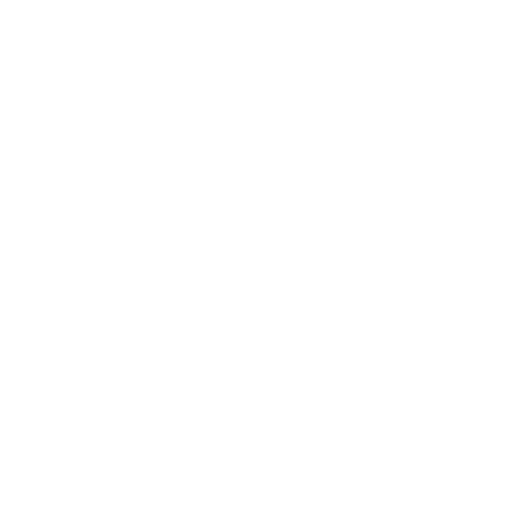
t = 0.00 s
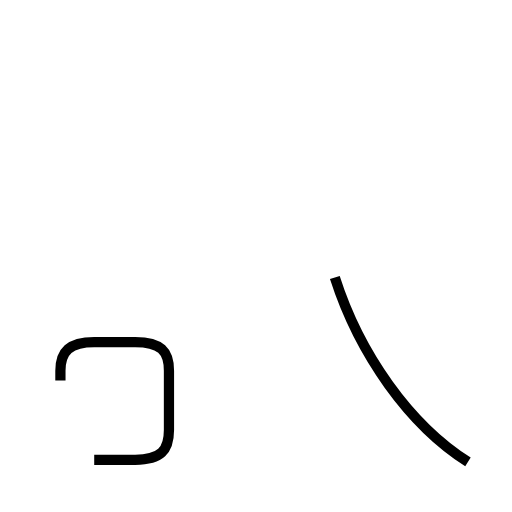
t = 1.58 s
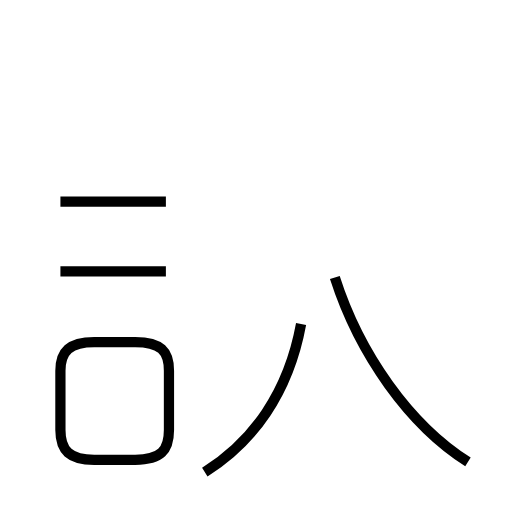
t = 3.03 s
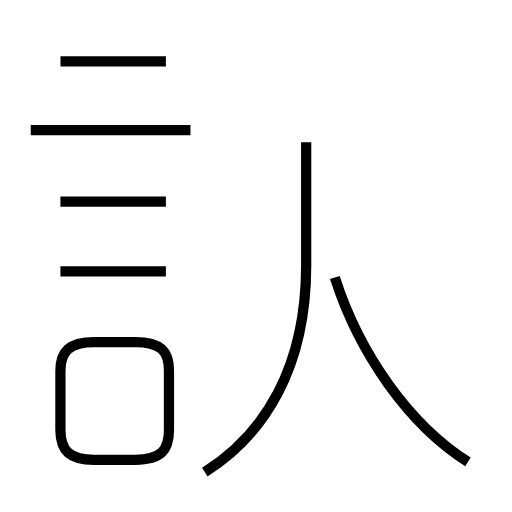
t = 4.34 s
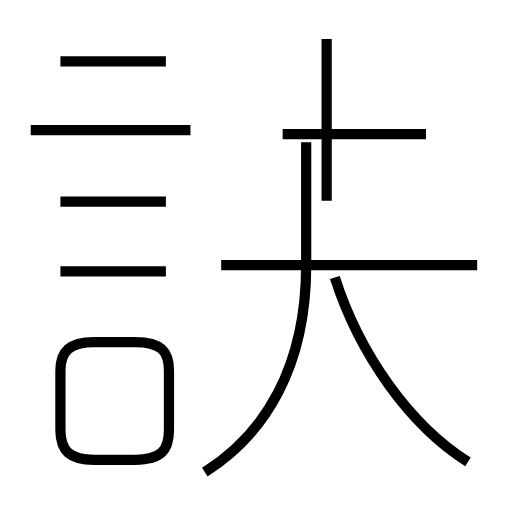
t = 5.98 s
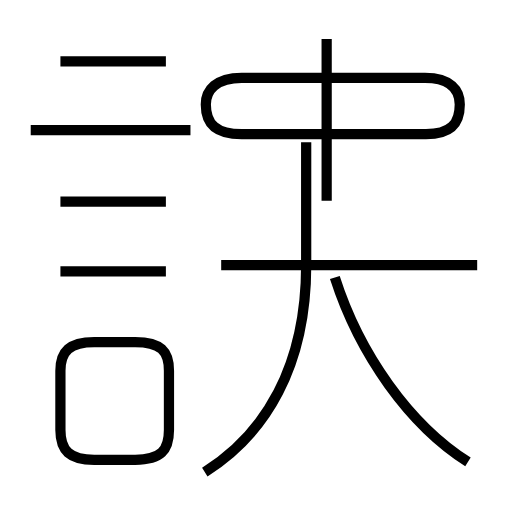
t = 7.24 s

The animated SVG that drew these frames (rendered in a browser with its animation timeline set to each time). Animation: 10 SMIL elements (animate=10); one cycle of 7.24 s.

<?xml version='1.0' encoding='utf-8'?>
<svg viewBox="0.0 -6.0 50.0 50.0" version="1.1" xmlns="http://www.w3.org/2000/svg"><rect x="-1000" y="-1000" width="2000" height="2000" stroke="white" fill="white" /><g style="fill:none;stroke:#000000;stroke-width:1"><path d="M 45.7 1.1 C 40.0 -2.5 35.1 -9.4 32.7 -16.9 " transform="translate(0.0 38.0)" stroke-dasharray="22.62601858373518" stroke-dashoffset="22.62601858373518"><animate attributeName="stroke-dashoffset" from="22.62601858373518" to="0" dur="0.6787805575120555s" begin="0s; anim_end.end" fill="freeze" id="anim0" /></path><path d="M 9.2 0.9 L 13.2 0.9 C 15.7 0.9 16.5 0.0 16.5 -2.0 L 16.5 -7.8 C 16.5 -9.7 15.7 -10.6 13.2 -10.6 L 9.2 -10.6 C 6.8 -10.6 5.9 -9.7 5.9 -7.8 L 5.9 -2.0 C 5.9 0.0 6.8 0.9 9.2 0.9 Z " transform="translate(0.0 38.0)" stroke-dasharray="39.86716323197568" stroke-dashoffset="39.86716323197568"><animate attributeName="stroke-dashoffset" from="39.86716323197568" to="0" dur="1.1960148969592703s" begin="anim0.end" fill="freeze" id="anim1" /></path><path d="M 16.2 -17.5 L 5.9 -17.5 " transform="translate(0.0 38.0)" stroke-dasharray="10.299999999999999" stroke-dashoffset="10.299999999999999"><animate attributeName="stroke-dashoffset" from="10.299999999999999" to="0" dur="0.30899999999999994s" begin="anim1.end" fill="freeze" id="anim2" /></path><path d="M 16.2 -24.3 L 5.9 -24.3 " transform="translate(0.0 38.0)" stroke-dasharray="10.299999999999999" stroke-dashoffset="10.299999999999999"><animate attributeName="stroke-dashoffset" from="10.299999999999999" to="0" dur="0.30899999999999994s" begin="anim2.end" fill="freeze" id="anim3" /></path><path d="M 20.0 2.1 C 25.9 -1.6 29.9 -8.2 29.9 -18.1 L 29.9 -30.1 " transform="translate(0.0 38.0)" stroke-dasharray="35.54516010263377" stroke-dashoffset="35.54516010263377"><animate attributeName="stroke-dashoffset" from="35.54516010263377" to="0" dur="1.066354803079013s" begin="anim3.end" fill="freeze" id="anim4" /></path><path d="M 18.6 -31.3 L 3.0 -31.3 " transform="translate(0.0 38.0)" stroke-dasharray="15.600000000000001" stroke-dashoffset="15.600000000000001"><animate attributeName="stroke-dashoffset" from="15.600000000000001" to="0" dur="0.468s" begin="anim4.end" fill="freeze" id="anim5" /></path><path d="M 16.2 -38.0 L 5.9 -38.0 " transform="translate(0.0 38.0)" stroke-dasharray="10.299999999999999" stroke-dashoffset="10.299999999999999"><animate attributeName="stroke-dashoffset" from="10.299999999999999" to="0" dur="0.30899999999999994s" begin="anim5.end" fill="freeze" id="anim6" /></path><path d="M 46.6 -18.1 L 21.6 -18.1 " transform="translate(0.0 38.0)" stroke-dasharray="25.0" stroke-dashoffset="25.0"><animate attributeName="stroke-dashoffset" from="25.0" to="0" dur="0.75s" begin="anim6.end" fill="freeze" id="anim7" /></path><path d="M 31.9 -24.4 L 31.9 -40.2 " transform="translate(0.0 38.0)" stroke-dasharray="15.800000000000004" stroke-dashoffset="15.800000000000004"><animate attributeName="stroke-dashoffset" from="15.800000000000004" to="0" dur="0.4740000000000001s" begin="anim7.end" fill="freeze" id="anim8" /></path><path d="M 41.6 -30.9 L 23.6 -30.9 C 21.1 -30.9 20.1 -31.9 20.1 -33.8 C 20.1 -35.2 21.1 -36.4 23.6 -36.4 L 41.5 -36.4 C 44.0 -36.4 44.9 -35.2 44.9 -33.8 C 44.9 -31.9 44.0 -30.9 41.6 -30.9 Z" transform="translate(0.0 38.0)" stroke-dasharray="55.97378252340248" stroke-dashoffset="55.97378252340248"><animate attributeName="stroke-dashoffset" from="55.97378252340248" to="0" dur="1.6792134757020742s" begin="anim8.end" fill="freeze" id="anim_end" /></path></g></svg>
